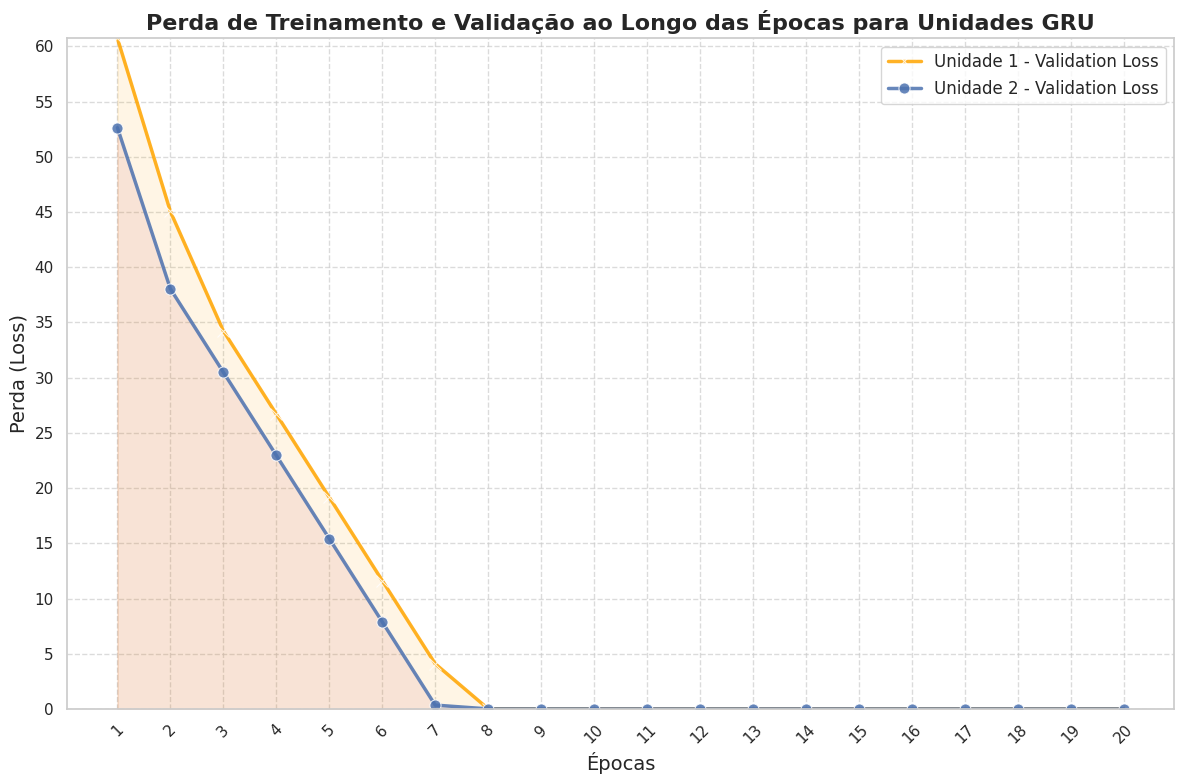

Python code for this plot:
import matplotlib.pyplot as plt
import seaborn as sns

# Dados fornecidos para as duas unidades
epochs = list(range(1, 21))  # Número de épocas de 1 a 20



# Loss de treinamento e validação para a Unidade 2
val_loss_unit_1 = [
    60.733931965435204, 45.051415193795435, 34.23923859343338, 26.702460368371515, 19.166556946416, 
    11.628667709075875, 4.09068438260398, 0.011619464564794789, 0.0009416317490146163, 0.0008274346724065317,
    0.0007918654098398106, 0.0007839053364228835, 0.0007829163542906695, 0.0007819448887926649, 0.0007822881496978567,
    0.0007819266071067295, 0.0007812161240901408, 0.000781579994350142, 0.0007807745514414734, 0.0007808832505189117
]

val_loss_unit_2 = [
    52.640200391309016, 38.04514277227994, 30.497906941380993, 22.962536673710265, 15.424605933551131, 
    7.886570315525449, 0.3486240441943037, 0.0027889660770346507, 0.0022704044802531855, 0.0011511636684158944,
    0.0010405030556159608, 0.00038895231530126505, 0.0005857728069933164, 0.0009805372858957934, 0.0008472925247744946,
    0.0008061106647926801, 0.0008848781477667969, 0.0008563295077510187, 0.000789695870866849, 0.0007958635464072248
]

# Configuração de estilo
sns.set_theme(style='whitegrid')

plt.figure(figsize=(12, 8))


sns.lineplot(x=epochs, y=val_loss_unit_1, marker='x', color='orange', linewidth=2.5, markersize=8, label='Unidade 1 - Validation Loss', alpha=0.85)

sns.lineplot(x=epochs, y=val_loss_unit_2, marker='o', color='b', linewidth=2.5, markersize=8, label='Unidade 2 - Validation Loss', alpha=0.85)

# Preenchimento entre as curvas
plt.fill_between(epochs, val_loss_unit_1, color='orange', alpha=0.1)
plt.fill_between(epochs, val_loss_unit_2, color='r', alpha=0.1)

# Ajustes do eixo y
plt.ylim(0, max( max(val_loss_unit_1), max(val_loss_unit_2)))  # Define o limite do eixo y automaticamente
plt.yticks([i for i in range(0, 65, 5)])  # Ajusta os intervalos do eixo y

# Rótulos e título
plt.xlabel('Épocas', fontsize=14)
plt.ylabel('Perda (Loss)', fontsize=14)
plt.title('Perda de Treinamento e Validação ao Longo das Épocas para Unidades GRU', fontsize=16, fontweight='bold')

# Configurações finais
plt.legend(loc='upper right', fontsize=12)
plt.xticks(epochs, rotation=45)
plt.grid(True, linestyle='--', alpha=0.7)
plt.tight_layout()

plt.show()
